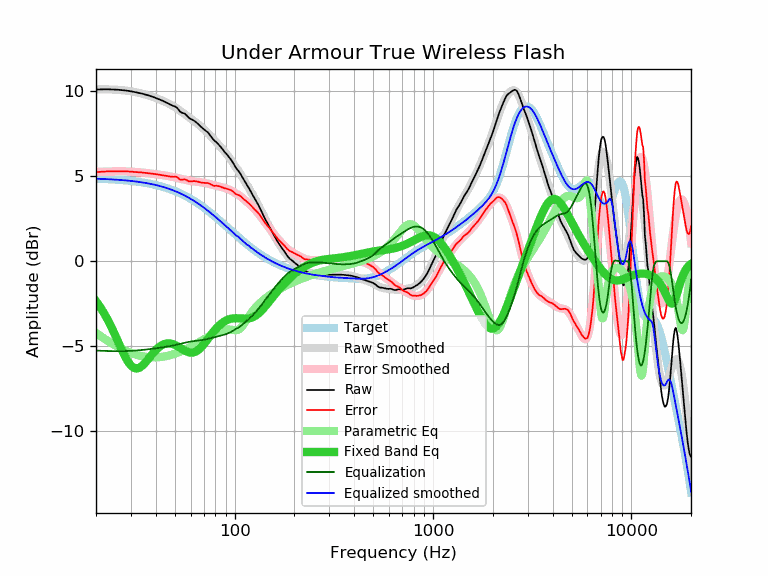

Values plotted in this chart, from the file beside it:
frequency, raw, error, smoothed, error_smoothed, equalization, parametric_eq, equalized_raw, equalized_smoothed, target
20, 10.10, 5.24, 10.11, 5.25, -5.25, -2.35, 4.85, 4.86, 4.86
21, 10.11, 5.26, 10.11, 5.26, -5.26, -2.70, 4.85, 4.85, 4.85
22, 10.12, 5.28, 10.11, 5.27, -5.27, -3.07, 4.85, 4.84, 4.84
23, 10.12, 5.29, 10.11, 5.28, -5.28, -3.48, 4.84, 4.83, 4.83
24, 10.11, 5.29, 10.11, 5.29, -5.29, -3.91, 4.82, 4.82, 4.82
25, 10.10, 5.30, 10.10, 5.29, -5.29, -4.36, 4.81, 4.80, 4.80
26, 10.09, 5.30, 10.08, 5.29, -5.29, -4.80, 4.80, 4.79, 4.79
27, 10.07, 5.29, 10.07, 5.29, -5.29, -5.22, 4.78, 4.78, 4.78
28, 10.05, 5.29, 10.05, 5.29, -5.29, -5.60, 4.76, 4.76, 4.76
29, 10.03, 5.29, 10.03, 5.28, -5.28, -5.91, 4.75, 4.74, 4.74
30, 10.00, 5.27, 10.00, 5.27, -5.27, -6.14, 4.73, 4.73, 4.73
31, 9.97, 5.26, 9.97, 5.26, -5.26, -6.27, 4.71, 4.71, 4.71
32, 9.94, 5.25, 9.94, 5.25, -5.25, -6.31, 4.69, 4.69, 4.69
33, 9.90, 5.23, 9.91, 5.24, -5.24, -6.28, 4.66, 4.67, 4.67
34, 9.87, 5.22, 9.87, 5.22, -5.22, -6.18, 4.65, 4.65, 4.65
35, 9.83, 5.21, 9.83, 5.21, -5.21, -6.03, 4.62, 4.62, 4.62
36, 9.79, 5.19, 9.79, 5.19, -5.19, -5.87, 4.60, 4.60, 4.60
37, 9.75, 5.18, 9.75, 5.18, -5.18, -5.70, 4.57, 4.57, 4.57
38, 9.70, 5.15, 9.70, 5.16, -5.16, -5.53, 4.54, 4.55, 4.55
39, 9.66, 5.14, 9.66, 5.14, -5.14, -5.37, 4.52, 4.52, 4.52
40, 9.61, 5.12, 9.61, 5.12, -5.12, -5.23, 4.49, 4.49, 4.49
41, 9.56, 5.10, 9.56, 5.11, -5.11, -5.11, 4.45, 4.46, 4.46
42, 9.51, 5.08, 9.51, 5.09, -5.09, -5.01, 4.42, 4.43, 4.43
43, 9.46, 5.07, 9.46, 5.07, -5.07, -4.94, 4.39, 4.39, 4.39
44, 9.41, 5.05, 9.41, 5.05, -5.05, -4.88, 4.36, 4.36, 4.36
45, 9.35, 5.03, 9.36, 5.04, -5.04, -4.85, 4.31, 4.32, 4.32
46, 9.30, 5.01, 9.30, 5.02, -5.02, -4.83, 4.28, 4.29, 4.29
47, 9.24, 4.99, 9.25, 5.00, -5.00, -4.84, 4.24, 4.25, 4.25
48, 9.19, 4.98, 9.19, 4.98, -4.98, -4.85, 4.21, 4.21, 4.21
49, 9.14, 4.97, 9.13, 4.95, -4.95, -4.88, 4.19, 4.17, 4.17
50, 9.11, 4.98, 9.06, 4.93, -4.93, -4.92, 4.18, 4.13, 4.13
51, 9.05, 4.96, 9.00, 4.91, -4.91, -4.97, 4.14, 4.09, 4.09
52, 8.94, 4.89, 8.93, 4.88, -4.88, -5.03, 4.06, 4.05, 4.05
53, 8.81, 4.81, 8.86, 4.86, -4.86, -5.09, 3.95, 4.00, 4.00
54, 8.75, 4.79, 8.80, 4.84, -4.84, -5.15, 3.91, 3.96, 3.96
55, 8.72, 4.81, 8.73, 4.81, -4.81, -5.20, 3.91, 3.91, 3.91
56, 8.69, 4.82, 8.66, 4.79, -4.79, -5.26, 3.90, 3.87, 3.87
57, 8.61, 4.79, 8.59, 4.77, -4.77, -5.30, 3.84, 3.82, 3.82
58, 8.51, 4.74, 8.53, 4.76, -4.76, -5.34, 3.75, 3.77, 3.77
59, 8.42, 4.70, 8.46, 4.74, -4.74, -5.36, 3.68, 3.72, 3.72
60, 8.38, 4.71, 8.40, 4.73, -4.73, -5.38, 3.65, 3.67, 3.67
61, 8.33, 4.71, 8.34, 4.71, -4.71, -5.38, 3.62, 3.62, 3.62
62, 8.29, 4.72, 8.28, 4.70, -4.70, -5.36, 3.59, 3.57, 3.57
63, 8.24, 4.72, 8.22, 4.69, -4.69, -5.34, 3.55, 3.52, 3.52
64, 8.17, 4.70, 8.15, 4.68, -4.68, -5.30, 3.49, 3.47, 3.47
65, 8.11, 4.69, 8.09, 4.68, -4.68, -5.25, 3.43, 3.42, 3.42
66, 8.03, 4.66, 8.03, 4.67, -4.67, -5.19, 3.36, 3.37, 3.37
67, 7.96, 4.65, 7.97, 4.66, -4.66, -5.12, 3.30, 3.31, 3.31
68, 7.89, 4.63, 7.90, 4.64, -4.64, -5.04, 3.25, 3.26, 3.26
69, 7.82, 4.61, 7.84, 4.63, -4.63, -4.96, 3.19, 3.21, 3.21
70, 7.77, 4.62, 7.77, 4.62, -4.62, -4.87, 3.15, 3.15, 3.15
71, 7.70, 4.60, 7.70, 4.60, -4.60, -4.78, 3.10, 3.10, 3.10
72, 7.65, 4.61, 7.63, 4.59, -4.59, -4.69, 3.06, 3.04, 3.04
73, 7.60, 4.61, 7.56, 4.57, -4.57, -4.60, 3.03, 2.99, 2.99
74, 7.52, 4.58, 7.49, 4.56, -4.56, -4.51, 2.96, 2.94, 2.94
75, 7.43, 4.55, 7.42, 4.54, -4.54, -4.42, 2.89, 2.88, 2.88
76, 7.34, 4.51, 7.35, 4.52, -4.52, -4.33, 2.82, 2.83, 2.83
77, 7.25, 4.48, 7.27, 4.50, -4.50, -4.24, 2.75, 2.77, 2.77
78, 7.17, 4.45, 7.20, 4.48, -4.48, -4.16, 2.69, 2.72, 2.72
79, 7.10, 4.44, 7.13, 4.47, -4.47, -4.08, 2.63, 2.66, 2.66
... 553 more rows
